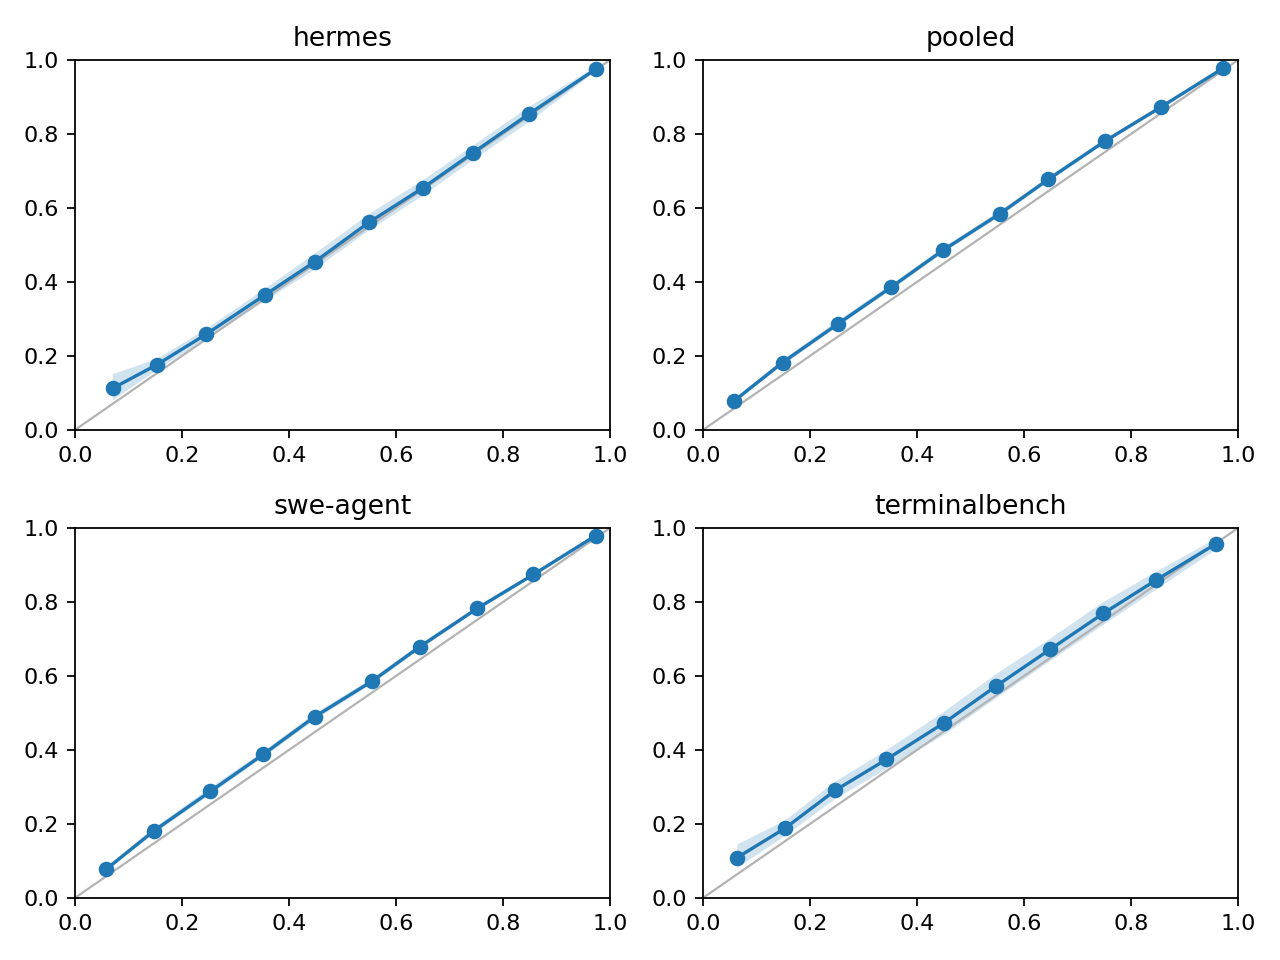

Source data for this figure (header and first rows):
stratum, bin, n, mean_predicted_p, observed_rate
pooled, 0, 318183, 0.05844, 0.07848
pooled, 1, 509143, 0.1489, 0.1823
pooled, 2, 459562, 0.2526, 0.2869
pooled, 3, 369980, 0.3516, 0.3855
pooled, 4, 299483, 0.4483, 0.4852
pooled, 5, 375828, 0.5544, 0.5838
pooled, 6, 412162, 0.6454, 0.6772
pooled, 7, 499299, 0.7511, 0.7804
pooled, 8, 671566, 0.8557, 0.8724
pooled, 9, 2023675, 0.9721, 0.9778
swe-agent, 0, 306003, 0.05817, 0.07723
swe-agent, 1, 460574, 0.1484, 0.182
swe-agent, 2, 403894, 0.2534, 0.2882
swe-agent, 3, 318405, 0.3521, 0.3881
swe-agent, 4, 247305, 0.4482, 0.4899
swe-agent, 5, 338717, 0.5551, 0.5857
swe-agent, 6, 361118, 0.6448, 0.6792
swe-agent, 7, 459286, 0.7515, 0.7822
swe-agent, 8, 619374, 0.8564, 0.8737
swe-agent, 9, 1872736, 0.9725, 0.9787
swe-agent x long, 0, 189193, 0.06135, 0.09461
swe-agent x long, 1, 298069, 0.1483, 0.1985
swe-agent x long, 2, 254339, 0.2522, 0.2716
swe-agent x long, 3, 187706, 0.3488, 0.338
swe-agent x long, 4, 169435, 0.4501, 0.4379
swe-agent x long, 5, 195722, 0.554, 0.4745
swe-agent x long, 6, 213433, 0.6476, 0.5926
swe-agent x long, 7, 274040, 0.7494, 0.6828
swe-agent x long, 8, 367101, 0.8544, 0.7946
swe-agent x long, 9, 1308817, 0.9731, 0.9697
swe-agent x short, 0, 44637, 0.05109, 0.05905
swe-agent x short, 1, 54406, 0.1423, 0.1523
swe-agent x short, 2, 43636, 0.2577, 0.4552
swe-agent x short, 3, 40418, 0.3647, 0.6454
swe-agent x short, 4, 21649, 0.4351, 0.7758
swe-agent x short, 5, 40793, 0.5565, 0.9514
swe-agent x short, 6, 53628, 0.6372, 0.96
swe-agent x short, 7, 59432, 0.7603, 0.9999
swe-agent x short, 8, 84987, 0.8613, 1
swe-agent x short, 9, 176413, 0.9719, 1.0
swe-agent x medium, 0, 72173, 0.05422, 0.04292
swe-agent x medium, 1, 108099, 0.1519, 0.1515
swe-agent x medium, 2, 105919, 0.2544, 0.2593
swe-agent x medium, 3, 90281, 0.3533, 0.377
swe-agent x medium, 4, 56221, 0.4476, 0.5364
swe-agent x medium, 5, 102202, 0.5568, 0.6528
swe-agent x medium, 6, 94057, 0.6427, 0.7156
swe-agent x medium, 7, 125814, 0.7521, 0.896
swe-agent x medium, 8, 167286, 0.8583, 0.9832
swe-agent x medium, 9, 387506, 0.9708, 0.9992
hermes, 0, 1188, 0.07089, 0.1128
hermes, 1, 13026, 0.1527, 0.176
hermes, 2, 23616, 0.2457, 0.2591
hermes, 3, 24165, 0.3545, 0.3645
hermes, 4, 25893, 0.4479, 0.4543
hermes, 5, 17484, 0.5491, 0.5607
hermes, 6, 25176, 0.6506, 0.6546
hermes, 7, 19026, 0.7435, 0.7487
hermes, 8, 19497, 0.8482, 0.8537
hermes, 9, 82963, 0.9738, 0.976
... 70 more rows
